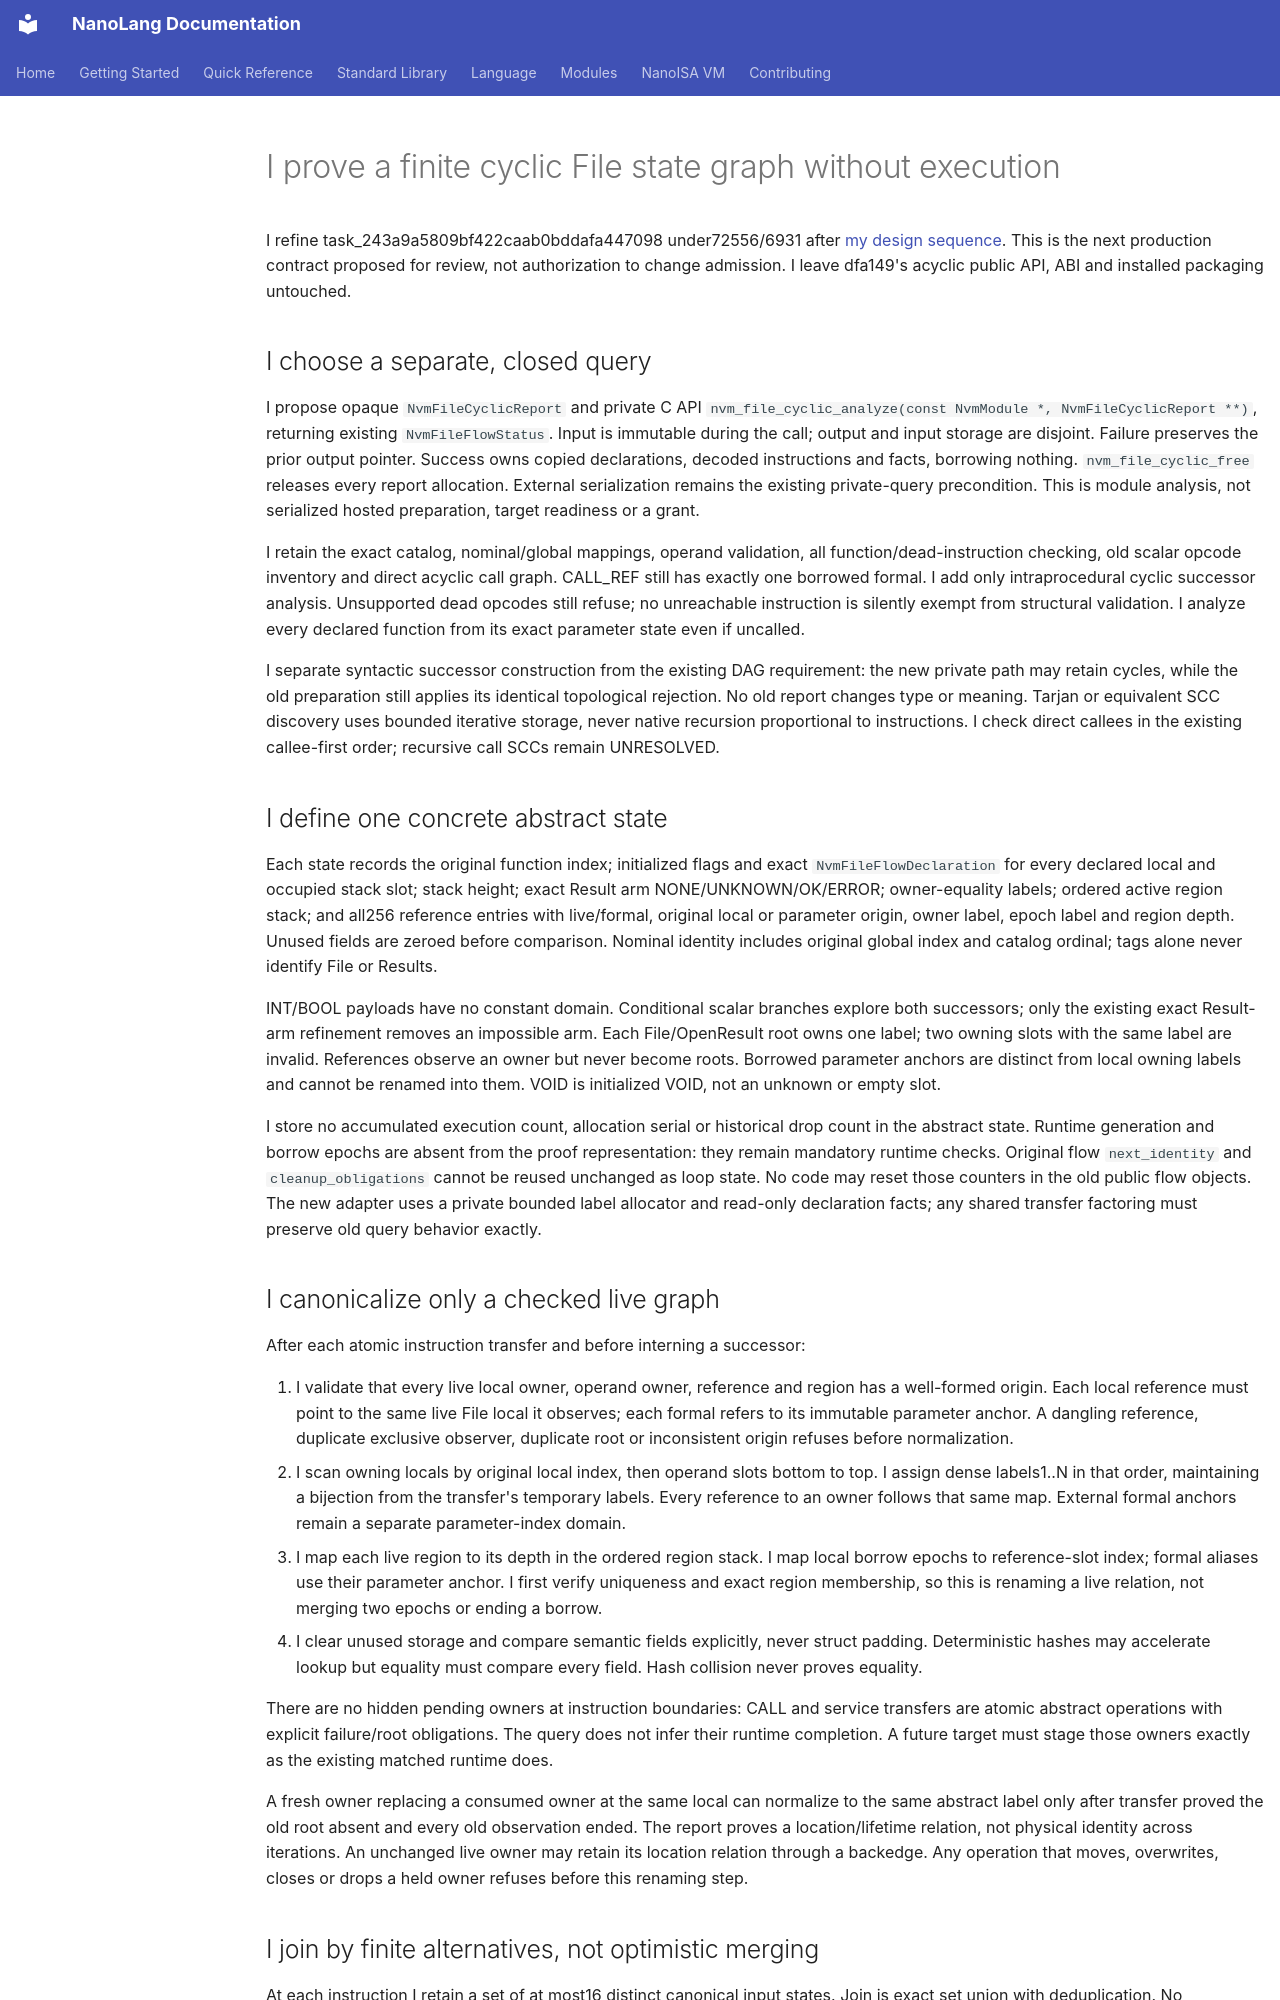

repository: jordanhubbard/nanolang · page: NANOISA_FILE_CYCLIC_QUERY/index.html · generator: mkdocs

# I prove a finite cyclic File state graph without execution

I refine task_243a9a5809bf422caab0bddafa447098 under72556/6931 after
[my design sequence](NANOISA_FILE_CONTROL_CALL_EXTENSION.md). This is the next
production contract proposed for review, not authorization to change admission.
I leave dfa149's acyclic public API, ABI and installed packaging untouched.

## I choose a separate, closed query

I propose opaque `NvmFileCyclicReport` and private C API
`nvm_file_cyclic_analyze(const NvmModule *, NvmFileCyclicReport **)`, returning
existing `NvmFileFlowStatus`. Input is immutable during the call; output and
input storage are disjoint. Failure preserves the prior output pointer. Success
owns copied declarations, decoded instructions and facts, borrowing nothing.
`nvm_file_cyclic_free` releases every report allocation. External serialization
remains the existing private-query precondition. This is module analysis, not
serialized hosted preparation, target readiness or a grant.

I retain the exact catalog, nominal/global mappings, operand validation, all
function/dead-instruction checking, old scalar opcode inventory and direct
acyclic call graph. CALL_REF still has exactly one borrowed formal. I add only
intraprocedural cyclic successor analysis. Unsupported dead opcodes still refuse;
no unreachable instruction is silently exempt from structural validation. I
analyze every declared function from its exact parameter state even if uncalled.

I separate syntactic successor construction from the existing DAG requirement:
the new private path may retain cycles, while the old preparation still applies
its identical topological rejection. No old report changes type or meaning.
Tarjan or equivalent SCC discovery uses bounded iterative storage, never native
recursion proportional to instructions. I check direct callees in the existing
callee-first order; recursive call SCCs remain UNRESOLVED.

## I define one concrete abstract state

Each state records the original function index; initialized flags and exact
`NvmFileFlowDeclaration` for every declared local and occupied stack slot;
stack height; exact Result arm NONE/UNKNOWN/OK/ERROR; owner-equality labels;
ordered active region stack; and all256 reference entries with live/formal,
original local or parameter origin, owner label, epoch label and region depth.
Unused fields are zeroed before comparison. Nominal identity includes original
global index and catalog ordinal; tags alone never identify File or Results.

INT/BOOL payloads have no constant domain. Conditional scalar branches explore
both successors; only the existing exact Result-arm refinement removes an
impossible arm. Each File/OpenResult root owns one label; two owning slots with
the same label are invalid. References observe an owner but never become roots.
Borrowed parameter anchors are distinct from local owning labels and cannot be
renamed into them. VOID is initialized VOID, not an unknown or empty slot.

I store no accumulated execution count, allocation serial or historical drop
count in the abstract state. Runtime generation and borrow epochs are absent
from the proof representation: they remain mandatory runtime checks. Original
flow `next_identity` and `cleanup_obligations` cannot be reused unchanged as
loop state. No code may reset those counters in the old public flow objects.
The new adapter uses a private bounded label allocator and read-only declaration
facts; any shared transfer factoring must preserve old query behavior exactly.

## I canonicalize only a checked live graph

After each atomic instruction transfer and before interning a successor:

1. I validate that every live local owner, operand owner, reference and region
   has a well-formed origin. Each local reference must point to the same live
   File local it observes; each formal refers to its immutable parameter anchor.
   A dangling reference, duplicate exclusive observer, duplicate root or
   inconsistent origin refuses before normalization.
2. I scan owning locals by original local index, then operand slots bottom to
   top. I assign dense labels1..N in that order, maintaining a bijection from
   the transfer's temporary labels. Every reference to an owner follows that
   same map. External formal anchors remain a separate parameter-index domain.
3. I map each live region to its depth in the ordered region stack. I map local
   borrow epochs to reference-slot index; formal aliases use their parameter
   anchor. I first verify uniqueness and exact region membership, so this is
   renaming a live relation, not merging two epochs or ending a borrow.
4. I clear unused storage and compare semantic fields explicitly, never struct
   padding. Deterministic hashes may accelerate lookup but equality must compare
   every field. Hash collision never proves equality.

There are no hidden pending owners at instruction boundaries: CALL and service
transfers are atomic abstract operations with explicit failure/root obligations.
The query does not infer their runtime completion. A future target must stage
those owners exactly as the existing matched runtime does.

A fresh owner replacing a consumed owner at the same local can normalize to the
same abstract label only after transfer proved the old root absent and every
old observation ended. The report proves a location/lifetime relation, not
physical identity across iterations. An unchanged live owner may retain its
location relation through a backedge. Any operation that moves, overwrites,
closes or drops a held owner refuses before this renaming step.
